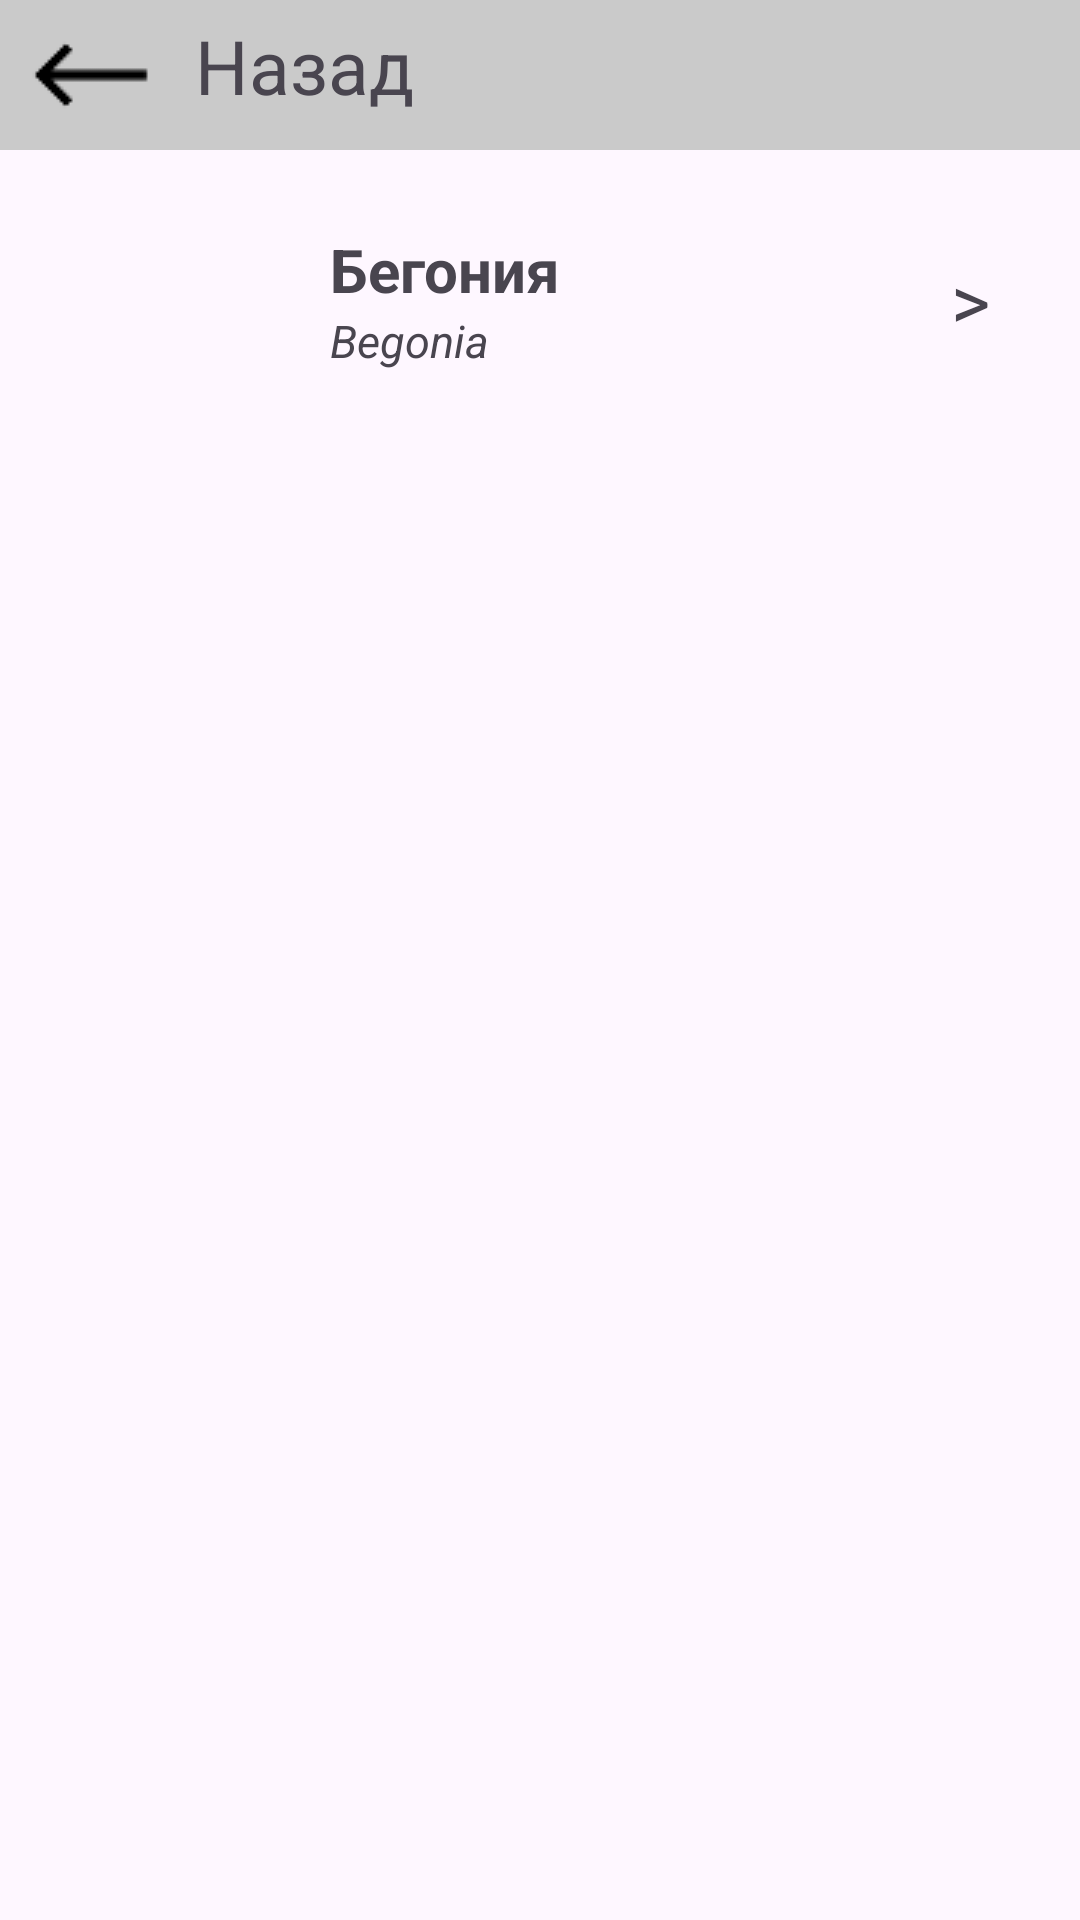

Write the Android layout XML for this screen, with the resource values it uses.
<!-- AndroidManifest.xml: application theme Theme.MyApplication -->
<!-- res/layout/activity_ampoules.xml -->
<?xml version="1.0" encoding="utf-8"?>
<RelativeLayout xmlns:android="http://schemas.android.com/apk/res/android"
    xmlns:app="http://schemas.android.com/apk/res-auto"
    xmlns:tools="http://schemas.android.com/tools"
    android:layout_width="match_parent"
    android:layout_height="match_parent"
    tools:context=".addPlant">
    <LinearLayout
        android:id="@+id/back"
        android:layout_width="match_parent"
        android:layout_height="wrap_content"
        android:orientation="horizontal"
        android:background="@color/white1">


        <ImageView
            android:id="@+id/back_st"
            android:layout_width="wrap_content"
            android:layout_height="wrap_content"
            android:layout_marginStart="5dp"
            android:onClick="back_to_add_plants"
            app:srcCompat="@drawable/st" />
        <TextView
            android:layout_width="wrap_content"
            android:layout_height="wrap_content"
            android:layout_marginTop="5dp"
            android:layout_marginStart="10dp"
            android:textSize="25dp"
            android:text="Назад"/>
    </LinearLayout>

    <ScrollView
        android:layout_width="match_parent"
        android:layout_height="match_parent"
        android:layout_below="@id/back"
        android:layout_marginHorizontal="20dp"
        android:layout_marginTop="15dp"
        android:layout_marginBottom="30dp"
        android:contentDescription="cactus">
        <LinearLayout
            android:layout_width="match_parent"
            android:layout_height="wrap_content"
            android:orientation="vertical">
            <LinearLayout
                android:id="@+id/layout_begonia"
                android:layout_width="match_parent"
                android:layout_height="70dp"
                android:layout_marginBottom="15dp"
                android:gravity="center_vertical"
                android:orientation="horizontal">
                <ImageView
                    android:id="@+id/img_begonia"
                    android:layout_width="70dp"
                    android:layout_height="70dp"
                    android:layout_marginRight="20dp"
                    android:scaleType="fitXY" />
                <LinearLayout
                    android:layout_width="0dp"
                    android:layout_height="wrap_content"
                    android:layout_weight="1"
                    android:orientation="vertical">
                    <TextView
                        android:layout_width="wrap_content"
                        android:layout_height="wrap_content"
                        android:text="@string/begonia"
                        android:textStyle="bold"
                        android:textSize="20sp" />
                    <TextView
                        android:layout_width="wrap_content"
                        android:layout_height="wrap_content"
                        android:text="@string/begonia_text"
                        android:ellipsize="end"
                        android:maxLines="2"
                        android:textStyle="italic"
                        android:textSize="15sp" />
                </LinearLayout>
                <TextView
                    android:layout_width="wrap_content"
                    android:layout_height="wrap_content"
                    android:textSize="25sp"
                    android:layout_marginEnd="10dp"
                    android:text=">"/>
            </LinearLayout>
        </LinearLayout>
    </ScrollView>


</RelativeLayout>
<!-- resources referenced by this layout -->
<resources>
  <color name="white1">#CACACA</color>
  <!-- drawable st: png bitmap (drawable, 346 bytes) -->
  <string name="begonia">Бегония</string>
  <string name="begonia_text">Begonia</string>
  <style name="Theme.MyApplication" parent="Base.Theme.MyApplication" />
  <style name="Base.Theme.MyApplication" parent="Theme.Material3.DayNight.NoActionBar">
          <item name="colorPrimary">@color/theme_head</item>
          
          
      </style>
  <color name="theme_head">#660066</color>
</resources>
